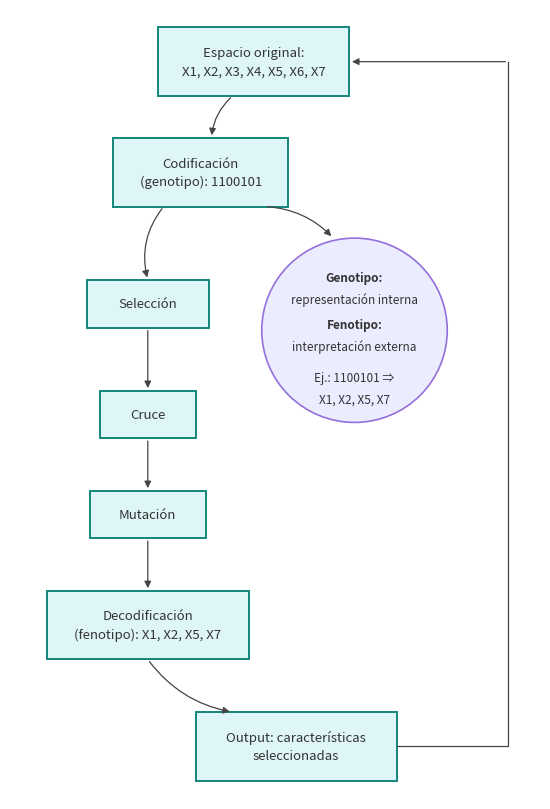

The matplotlib source for this figure:
# Genera la Figura 4.2 (diagrama de codificación y decodificación del AG).
# El ejemplo coincide con el texto del Capítulo 4: genotipo 1100101 sobre 7 características.
import matplotlib.pyplot as plt
from matplotlib.patches import FancyBboxPatch, Circle, FancyArrowPatch

BORDE, RELLENO = "#13867A", "#DFF6F8"
BORDE_C, RELLENO_C = "#9370DB", "#ECECFF"

fig, ax = plt.subplots(figsize=(5.6, 8.2), dpi=200)
ax.set_xlim(0, 10)
ax.set_ylim(0, 15)
ax.axis("off")


def caja(x, y, w, h, texto):
    ax.add_patch(FancyBboxPatch((x - w / 2, y - h / 2), w, h, boxstyle="square,pad=0",
                                lw=1.4, ec=BORDE, fc=RELLENO))
    ax.text(x, y, texto, ha="center", va="center", fontsize=9.5, color="#333333", linespacing=1.5)
    return (x, y, w, h)


def flecha(p, q, rad=0.0):
    ax.add_patch(FancyArrowPatch(p, q, arrowstyle="-|>", mutation_scale=10, lw=0.9,
                                 color="#444444", connectionstyle=f"arc3,rad={rad}"))


original = caja(4.6, 14.0, 3.6, 1.3, "Espacio original:\nX1, X2, X3, X4, X5, X6, X7")
codif = caja(3.6, 11.9, 3.3, 1.3, "Codificación\n(genotipo): 1100101")
selec = caja(2.6, 9.4, 2.3, 0.9, "Selección")
cruce = caja(2.6, 7.3, 1.8, 0.9, "Cruce")
mutac = caja(2.6, 5.4, 2.2, 0.9, "Mutación")
decod = caja(2.6, 3.3, 3.8, 1.3, "Decodificación\n(fenotipo): X1, X2, X5, X7")
salida = caja(5.4, 1.0, 3.8, 1.3, "Output: características\nseleccionadas")

ax.add_patch(Circle((6.5, 8.9), 1.75, lw=1.2, ec=BORDE_C, fc=RELLENO_C))
for dy, texto, peso in [(1.0, "Genotipo:", "bold"), (0.6, "representación interna", "normal"),
                        (0.1, "Fenotipo:", "bold"), (-0.3, "interpretación externa", "normal"),
                        (-0.9, "Ej.: 1100101 ⇒", "normal"), (-1.3, "X1, X2, X5, X7", "normal")]:
    ax.text(6.5, 8.9 + dy, texto, ha="center", va="center", fontsize=8.5, color="#333333", fontweight=peso)

flecha((4.2, 13.35), (3.8, 12.55), rad=0.2)
flecha((2.9, 11.25), (2.6, 9.85), rad=0.25)
flecha((4.8, 11.25), (6.1, 10.65), rad=-0.2)
flecha((2.6, 8.95), (2.6, 7.75))
flecha((2.6, 6.85), (2.6, 5.85))
flecha((2.6, 4.95), (2.6, 3.95))
flecha((2.6, 2.65), (4.2, 1.65), rad=0.2)
ax.plot([7.3, 9.4, 9.4], [1.0, 1.0, 14.0], color="#444444", lw=0.9)
flecha((9.4, 14.0), (6.4, 14.0))

fig.tight_layout()
fig.savefig("codificacion-decodificacion.png", dpi=200, facecolor="white")
